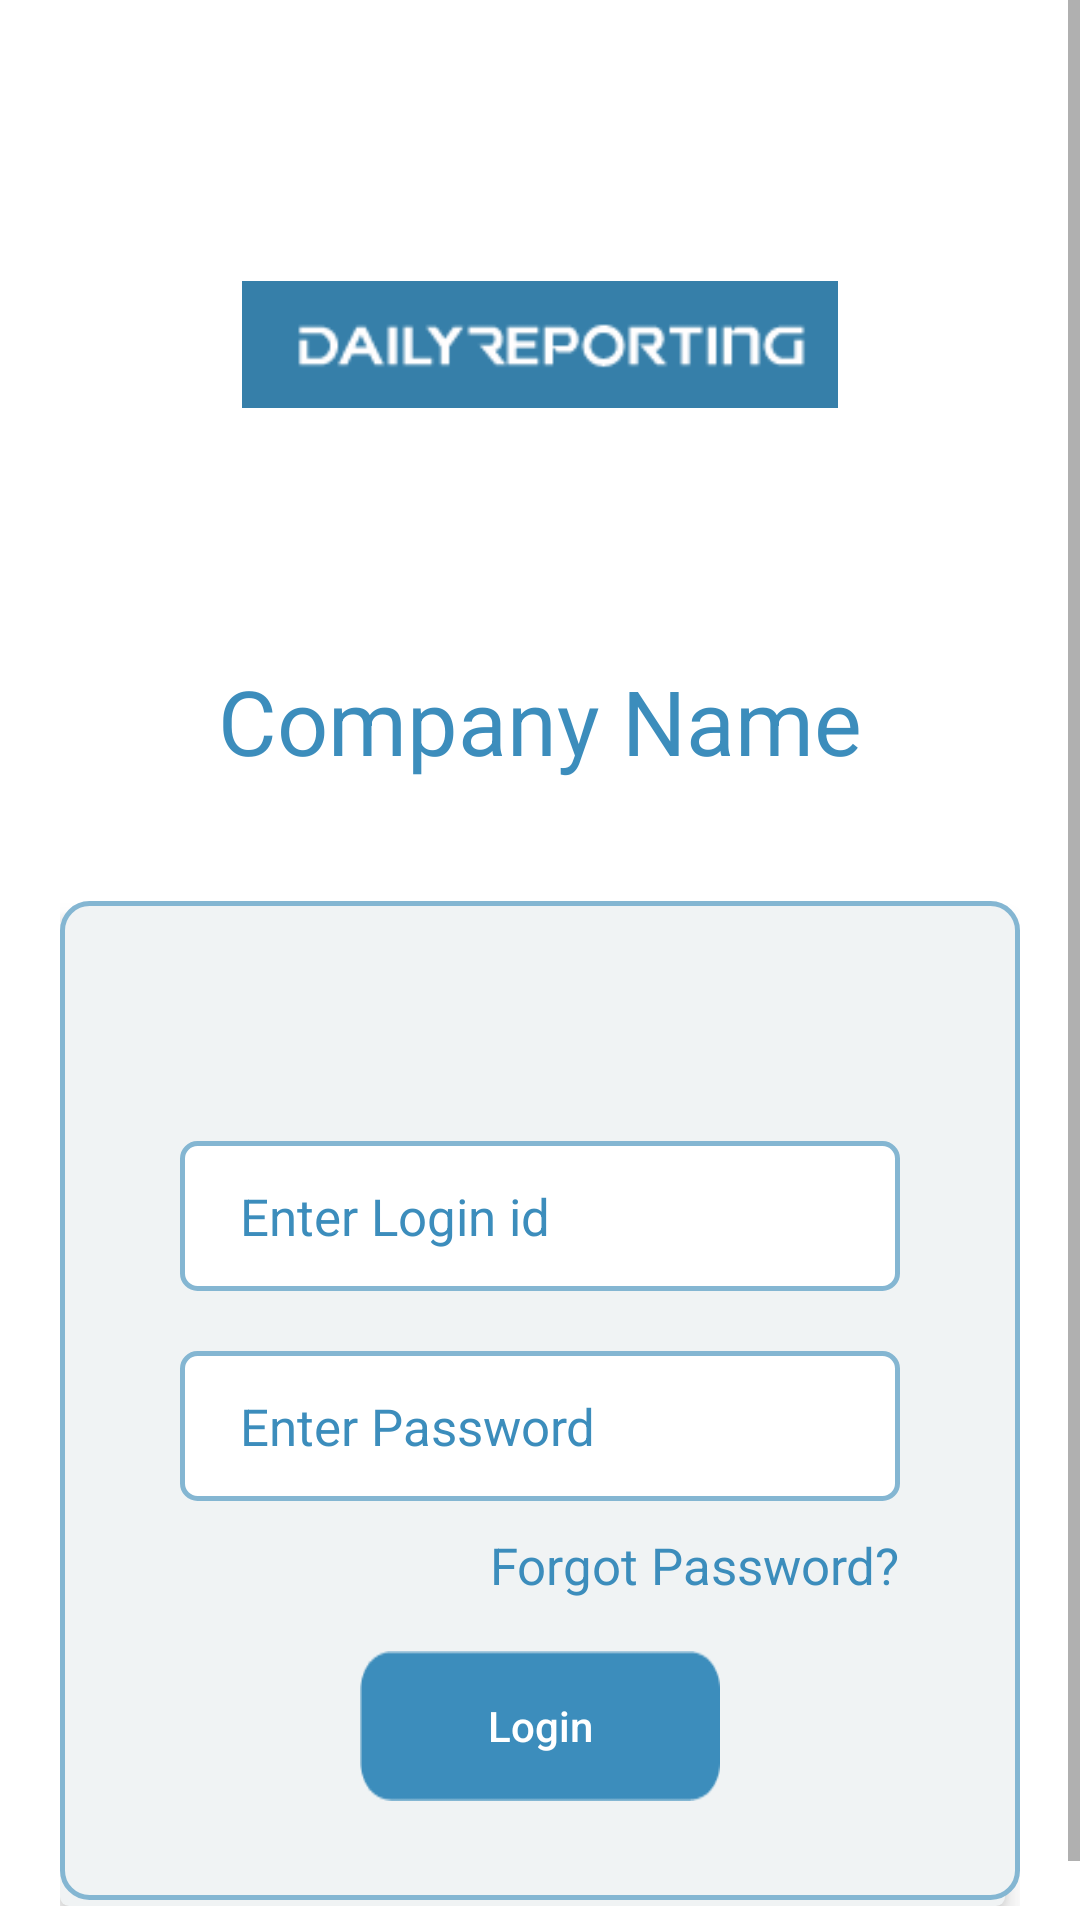

Android layout source for this screen:
<!-- AndroidManifest.xml: application theme AppTheme -->
<!-- res/layout/activity_login.xml -->
<?xml version="1.0" encoding="utf-8"?>

<RelativeLayout
    xmlns:android="http://schemas.android.com/apk/res/android" android:layout_width="match_parent"
    android:layout_height="match_parent"

    android:background="@color/white">


    <ScrollView
        android:layout_width="match_parent"
        android:layout_height="match_parent"
        android:fillViewport="true"

        android:background="@color/white">
        <RelativeLayout
            android:layout_width="match_parent"
            android:layout_height="match_parent">

            <RelativeLayout
                android:id="@+id/rr_logo"
                android:layout_width="200dp"
                android:layout_height="150dp"
                android:layout_marginTop="@dimen/size2"
                android:background="@color/white"
                android:layout_centerHorizontal="true"
                >

                <ImageView
                    android:id="@+id/img_logo_login"
                    android:layout_width="wrap_content"
                    android:layout_height="wrap_content"
                    android:src="@drawable/default_img"
                    android:layout_centerInParent="true"
                    android:adjustViewBounds="true"
                    />
                
            </RelativeLayout>

            <TextView
                android:id="@+id/txt_comapny_name"
                android:layout_width="wrap_content"
                android:layout_height="wrap_content"

                android:layout_below="@+id/rr_logo"
                android:layout_centerHorizontal="true"
                android:layout_marginTop="@dimen/size1"
                android:text="Company Name"
                android:textColor="@color/colorPrimary"

                android:textSize="@dimen/size1"
                />



<FrameLayout
    android:id="@+id/fl_layout"
    android:layout_width="match_parent"
    android:layout_height="wrap_content"
    android:layout_below="@+id/txt_comapny_name"

    android:layout_marginTop="@dimen/size2"
    android:layout_marginLeft="@dimen/size0"
    android:layout_marginRight="@dimen/size0"
    >


            <RelativeLayout
                android:id="@+id/rr_companyid"
                android:layout_width="match_parent"
                android:layout_height="wrap_content"
                android:background="@drawable/x_et_bg_gridhome"
                android:elevation="@dimen/mrg1"
                >

                <EditText
                    android:id="@+id/edt_empid"
                    android:layout_width="match_parent"
                    android:layout_height="@dimen/size3"

                    android:layout_marginLeft="@dimen/size1"
                    android:layout_marginRight="@dimen/size1"
                    android:layout_marginTop="@dimen/size4"
                    android:background="@drawable/x_et_bg_cmpny_login"
                    android:hint="@string/entr_login_id"
                    android:textColor="@color/colorPrimary"
                    android:textColorHint="@color/colorPrimary"
                    android:paddingLeft="@dimen/size0"
                    android:textSize="@dimen/mrg4"
                    android:singleLine="true"

                    />

                <TextView
                    android:id="@+id/txt_empid_error"
                    android:layout_width="match_parent"
                    android:layout_height="wrap_content"


                    android:layout_marginLeft="@dimen/size1"
                    android:layout_marginRight="@dimen/size1"
                    android:layout_below="@+id/edt_empid"
                    android:textColor="@color/Red"
                    android:layout_marginTop="@dimen/mrg1"

                    android:text="@string/field"
                    android:visibility="gone"

                    />



                <EditText
                    android:id="@+id/edt_emppassword"
                    android:layout_width="match_parent"
                    android:layout_height="@dimen/size3"

                    android:layout_marginLeft="@dimen/size1"
                    android:layout_marginRight="@dimen/size1"
                    android:layout_marginTop="@dimen/size0"
                    android:layout_below="@+id/txt_empid_error"
                    android:background="@drawable/x_et_bg_cmpny_login"
                    android:hint="@string/entr_employee_password"
                    android:textColor="@color/colorPrimary"
                    android:textColorHint="@color/colorPrimary"
                    android:paddingLeft="@dimen/size0"
                    android:textSize="@dimen/mrg4"
                    android:inputType="textPassword"
                    android:singleLine="true"

                    />
                <TextView
                    android:id="@+id/txt_emppassword_error"
                    android:layout_width="match_parent"
                    android:layout_height="wrap_content"


                    android:layout_marginLeft="@dimen/size1"
                    android:layout_marginRight="@dimen/size1"
                    android:layout_below="@+id/edt_emppassword"
                    android:textColor="@color/Red"
                    android:layout_marginTop="@dimen/mrg1"

                    android:text="@string/field"
                    android:visibility="gone"

                    />
<RelativeLayout
    android:id="@+id/rr_forgot_password"
    android:layout_width="@dimen/size17"
    android:layout_height="@dimen/size1"
    android:layout_below="@+id/txt_emppassword_error"
    android:layout_alignParentRight="true"
    android:layout_marginTop="@dimen/mrg2"
    android:layout_marginRight="@dimen/size1"


    >

                <TextView
                    android:id="@+id/txt_forgortpassword"
                    android:layout_width="wrap_content"
                    android:layout_height="wrap_content"
                    android:text="@string/forgot_password"
                    android:textSize="@dimen/mrg4"
                    android:layout_alignParentRight="true"
                    android:textColor="@color/colorPrimary"

                    />
        </RelativeLayout>
                <ProgressBar
                    android:id="@+id/loader"
                    android:layout_width="@dimen/size4"
                    android:layout_height="@dimen/size4"
                    android:layout_gravity="center"
                    android:layout_centerInParent="true"
                    android:visibility="gone"

                    />

                <Button
                    android:id="@+id/btn_login"
                    android:layout_width="@dimen/size6"
                    android:layout_height="@dimen/size3"


                    android:layout_below="@+id/rr_forgot_password"

                    android:layout_centerHorizontal="true"
                    android:background="@drawable/login_button"
                    android:layout_marginTop="@dimen/mrg2"
                    android:text="@string/login"
                    android:textColor="@color/white"
                    android:textAllCaps="false"
                    />
                <RelativeLayout
                    android:id="@+id/rr_submit"
                    android:layout_width="@dimen/size14"
                    android:layout_height="@dimen/size1"

                    android:layout_below="@+id/rr_forgot_password"

                    android:layout_centerHorizontal="true"
                    android:background="@drawable/x_et_reg_log_bg"
                    android:layout_marginTop="@dimen/size0"
                    android:visibility="gone"

                    >
                    <ImageView

                        android:id="@+id/img_submit"
                        android:layout_width="match_parent"
                        android:layout_height="match_parent"
                        />

                    <TextView
                        android:id="@+id/txt_submit"
                        android:layout_width="wrap_content"
                        android:layout_height="wrap_content"
                        android:layout_centerInParent="true"
                        android:text="@string/submit"
                        android:textColor="@color/txt_submit_color"
                        />

                </RelativeLayout>



                <LinearLayout
                    android:layout_width="match_parent"
                    android:layout_height="@dimen/size0"
                    android:layout_below="@+id/btn_login"
                    android:layout_marginTop="@dimen/mrg1"></LinearLayout>

            </RelativeLayout>

</FrameLayout>

            <LinearLayout
                android:layout_width="match_parent"
                android:layout_height="@dimen/size0"
                android:layout_below="@+id/fl_layout"
                android:layout_marginTop="@dimen/mrg1"></LinearLayout>


        </RelativeLayout>

    </ScrollView>


</RelativeLayout>
<!-- resources referenced by this layout -->
<resources>
  <color name="Red">#FF0000</color>URlAndUSERPASS
  <color name="colorPrimary">#3C8DBC</color>
  <color name="txt_submit_color">#E14D0F</color>
  <color name="white">#FFFFFF</color>
  <dimen name="mrg1">5dp</dimen>
  <dimen name="mrg2">10dp</dimen>
  <dimen name="mrg4">17dp</dimen>
  <dimen name="size0">20dp</dimen>
  <dimen name="size1">30dp</dimen>
  <dimen name="size14">100dp</dimen>
  <dimen name="size17">190dp</dimen>
  <dimen name="size2">40dp</dimen>
  <dimen name="size3">50dp</dimen>
  <dimen name="size4">70dp</dimen>
  <dimen name="size6">120dp</dimen>
  <!-- drawable default_img: png bitmap (drawable, 4845 bytes) -->
  <!-- drawable login_button: png bitmap (drawable, 3477 bytes) -->
  <!-- drawable x_et_bg_cmpny_login (drawable) -->
  <?xml version="1.0" encoding="utf-8"?>
  
  <shape xmlns:android="http://schemas.android.com/apk/res/android"
  
  
      android:shape="rectangle">
  
      <solid android:color="@color/white" />
  
  
      <stroke android:color="#84B6D2"
          android:width="1.5dp"/>
      <corners android:radius="5dp"/>
  
  
  
  </shape>
  <!-- drawable x_et_bg_gridhome (drawable) -->
  <selector xmlns:android="http://schemas.android.com/apk/res/android">
      <item>
          <layer-list>
              <item android:right="5dp" android:top="5dp">
                  <shape>
                      <corners android:radius="3dp" />
                      <solid android:color="#F0F3F4" />
                  </shape>
              </item>
              <item android:bottom="2dp">
                  <shape>
                      <gradient android:angle="270"
                          android:endColor="#F0F3F4" android:startColor="#F0F3F4" />
                      <stroke android:width="1.5dp" android:color="#84B6D2" />
                      <corners android:radius="9dp" />
                      <padding android:bottom="10dp" android:left="10dp"
                          android:right="10dp" android:top="10dp" />
                  </shape>
              </item>
          </layer-list>
      </item>
  
  </selector>
  <!-- drawable x_et_reg_log_bg (drawable) -->
  <?xml version="1.0" encoding="utf-8"?>
  
  <shape xmlns:android="http://schemas.android.com/apk/res/android"
  
  
      android:shape="rectangle">
  
      <solid android:color="#feddce" />
  
  
      <stroke android:color="@color/btn_submit_comp_dark"
          android:width="1.5dp"/>
      <corners android:radius="5dp"/>
  
  
  
  </shape>
  <string name="entr_employee_password">Enter Password</string>
  <string name="entr_login_id">Enter Login id</string>
  <string name="field">This field is Required</string>
  <string name="forgot_password">Forgot Password?</string>
  <string name="login">Login</string>
  <string name="submit">Submit</string>
  <style name="AppTheme" parent="Theme.AppCompat.Light.DarkActionBar">
          
          <item name="colorPrimary">@color/colorPrimary</item>
          <item name="colorPrimaryDark">@color/colorPrimaryDark</item>
          <item name="colorAccent">@color/colorAccent</item>
          <item name="windowActionBar">false</item>
          <item name="windowNoTitle">true</item>
      </style>
  <color name="btn_submit_comp_dark">#F06023</color>
  <color name="colorPrimaryDark">#3C8DBC</color>
  <color name="colorAccent">#3C8DBC</color>
</resources>
